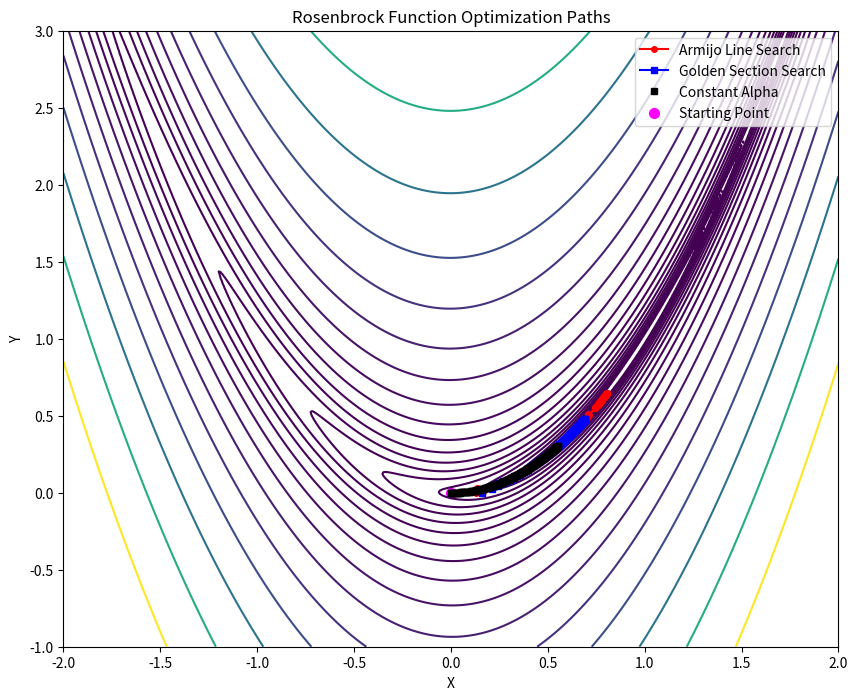

Reproduce this figure in Python.
# combined result of  armijo line search, golden section , constant alpha methods 

import numpy as np
import matplotlib.pyplot as plt
import math


def rosenbrock_function(point):
    x, y = point
    return (1 - x) ** 2 + 100 * (y - x ** 2) ** 2


def rosenbrock_gradient(point):
    x, y = point
    df_dx = -2 * (1 - x) - 400 * x * (y - x ** 2)
    df_dy = 200 * (y - x ** 2)
    return np.array([df_dx, df_dy])


def learning_rate_function(learning_rate, point):
    return rosenbrock_function(point - learning_rate * rosenbrock_gradient(point))


x = np.linspace(-2, 2, 400)
y = np.linspace(-1, 3, 400)
X, Y = np.meshgrid(x, y)
Z = rosenbrock_function([X, Y])

current_pos = np.array([0.0, 0.0])
armijo_line = [current_pos.copy()]

for _ in range(200):
    alpha = 1
    beta = 0.4
    c1 = 0.0001
    gradient = rosenbrock_gradient(current_pos)

    while learning_rate_function(alpha, current_pos) > \
            rosenbrock_function(current_pos) + c1 * alpha * np.dot(gradient, gradient):
        alpha = alpha * beta

    current_pos = current_pos - alpha * gradient
    armijo_line.append(current_pos.copy())


def golden_section_search(f, a, b, tol=1e-5, point=np.array([0, 0])):
    golden_ratio = (math.sqrt(5) - 1) / 2

    c = b - golden_ratio * (b - a)
    d = a + golden_ratio * (b - a)

    while abs(b - a) > tol:
        if f(c, point) < f(d, point):
            b = d
        else:
            a = c

        c = b - golden_ratio * (b - a)
        d = a + golden_ratio * (b - a)

    return (b + a) / 2


current_pos2 = np.array([0.0, 0.0])
golden_search_line = [current_pos2.copy()]

for _ in range(200):
    gradient = rosenbrock_gradient(current_pos2)

    learning_rate = golden_section_search(
        learning_rate_function, 0, 1, tol=1e-5, point=current_pos2)

    current_pos2 = current_pos2 - learning_rate * gradient
    golden_search_line.append(current_pos2.copy())

current_pos1 = np.array([0.0, 0.0])
constant_alpha_line = [current_pos1.copy()]

for _ in range(200):
    gradient = rosenbrock_gradient(current_pos1)

    learning_rate = 0.003

    current_pos1 = current_pos1 - learning_rate * gradient
    constant_alpha_line.append(current_pos1.copy())

plt.figure(figsize=(10, 8))

plt.contour(X, Y, Z, levels=np.logspace(-1, 3, 20), cmap='viridis')

armijo_line = np.array(armijo_line)
golden_search_line = np.array(golden_search_line)
constant_alpha_line = np.array(constant_alpha_line)

plt.plot(armijo_line[:, 0], armijo_line[:, 1], 'r-o',
         label='Armijo Line Search', markersize=4)
plt.plot(golden_search_line[:, 0], golden_search_line[:, 1],
         'b-s', label='Golden Section Search', markersize=4)

plt.plot(constant_alpha_line[:, 0], constant_alpha_line[:,
         1], 'ks', label='Constant Alpha', markersize=4)

plt.scatter(0, 0, color='magenta', s=50, label='Starting Point')

plt.xlabel('X')
plt.ylabel('Y')
plt.title('Rosenbrock Function Optimization Paths')
plt.legend()
plt.show()
